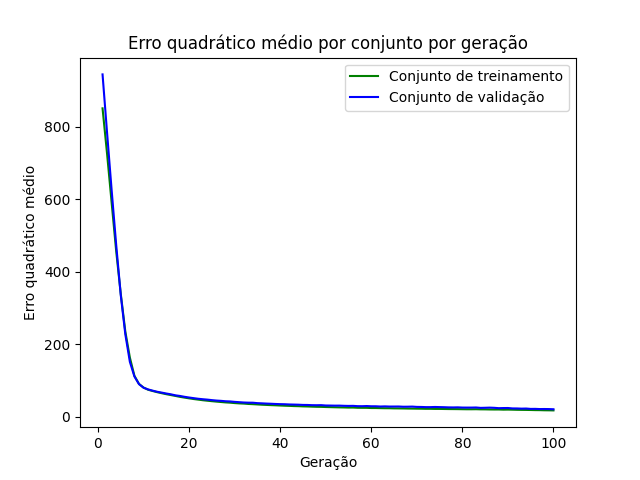

The table this chart was drawn from, first rows:
epoch, loss_train, loss_val
1, 850.3, 943.8
2, 724.1, 781.7
3, 589.6, 624.1
4, 456.1, 473.2
5, 338.8, 335.4
6, 235, 227.5
7, 163.1, 151.3
8, 112.9, 111
9, 90.52, 90.02
10, 80.53, 80.06
11, 74.47, 75.38
12, 71, 71.97
13, 67.75, 68.91
14, 64.94, 66.56
15, 62.2, 64.08
16, 59.82, 61.89
17, 57.45, 59.07
18, 54.93, 57.38
19, 52.79, 55.01
20, 50.82, 53.04
21, 48.87, 51.31
22, 47.3, 49.62
23, 45.62, 48.36
24, 44.27, 47.27
25, 42.98, 45.87
26, 41.78, 44.66
27, 40.68, 43.87
28, 39.59, 42.76
29, 38.84, 42.24
30, 37.74, 41.04
31, 36.87, 40.2
32, 36.33, 39.31
33, 35.32, 38.84
34, 34.74, 38.73
35, 33.99, 37.54
36, 33.21, 36.98
37, 32.66, 36.32
38, 32.05, 35.83
39, 31.59, 35.23
40, 30.99, 34.78
41, 30.46, 34.5
42, 30.04, 33.89
43, 29.5, 33.58
44, 29.19, 33.23
45, 28.63, 32.63
46, 28.36, 32.51
47, 27.87, 31.93
48, 27.49, 31.78
49, 27.3, 32.01
50, 26.86, 31.04
51, 26.55, 30.89
52, 26.21, 30.64
53, 25.9, 30.7
54, 25.66, 30.17
55, 25.31, 29.89
56, 25.41, 30.05
57, 24.78, 29.24
58, 24.66, 29.12
59, 24.64, 29.56
60, 24.07, 28.92
... 40 more rows
